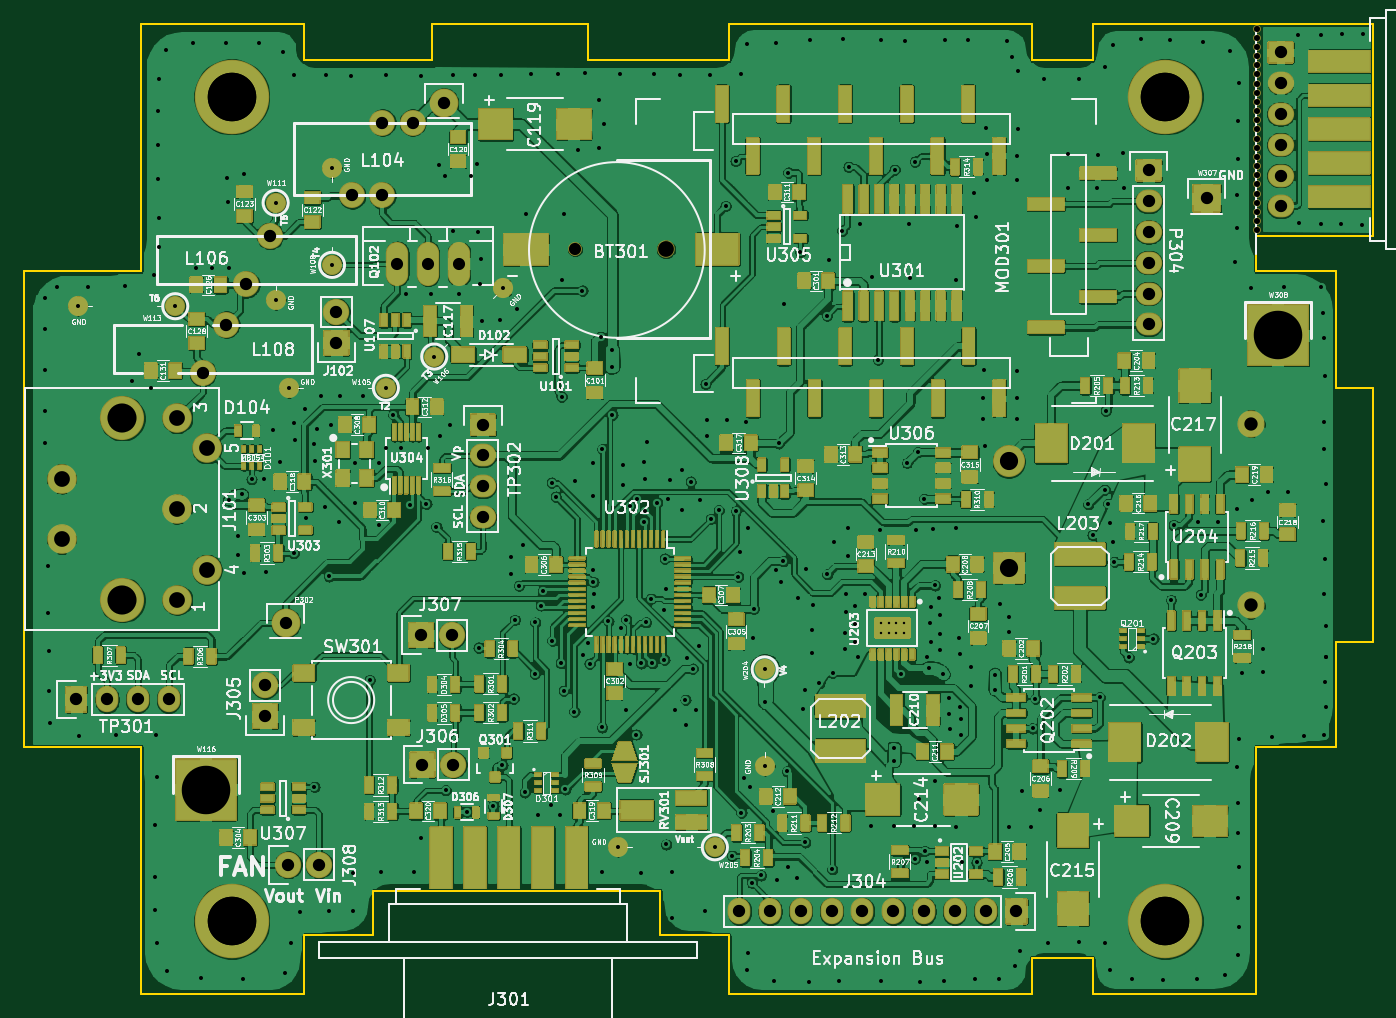
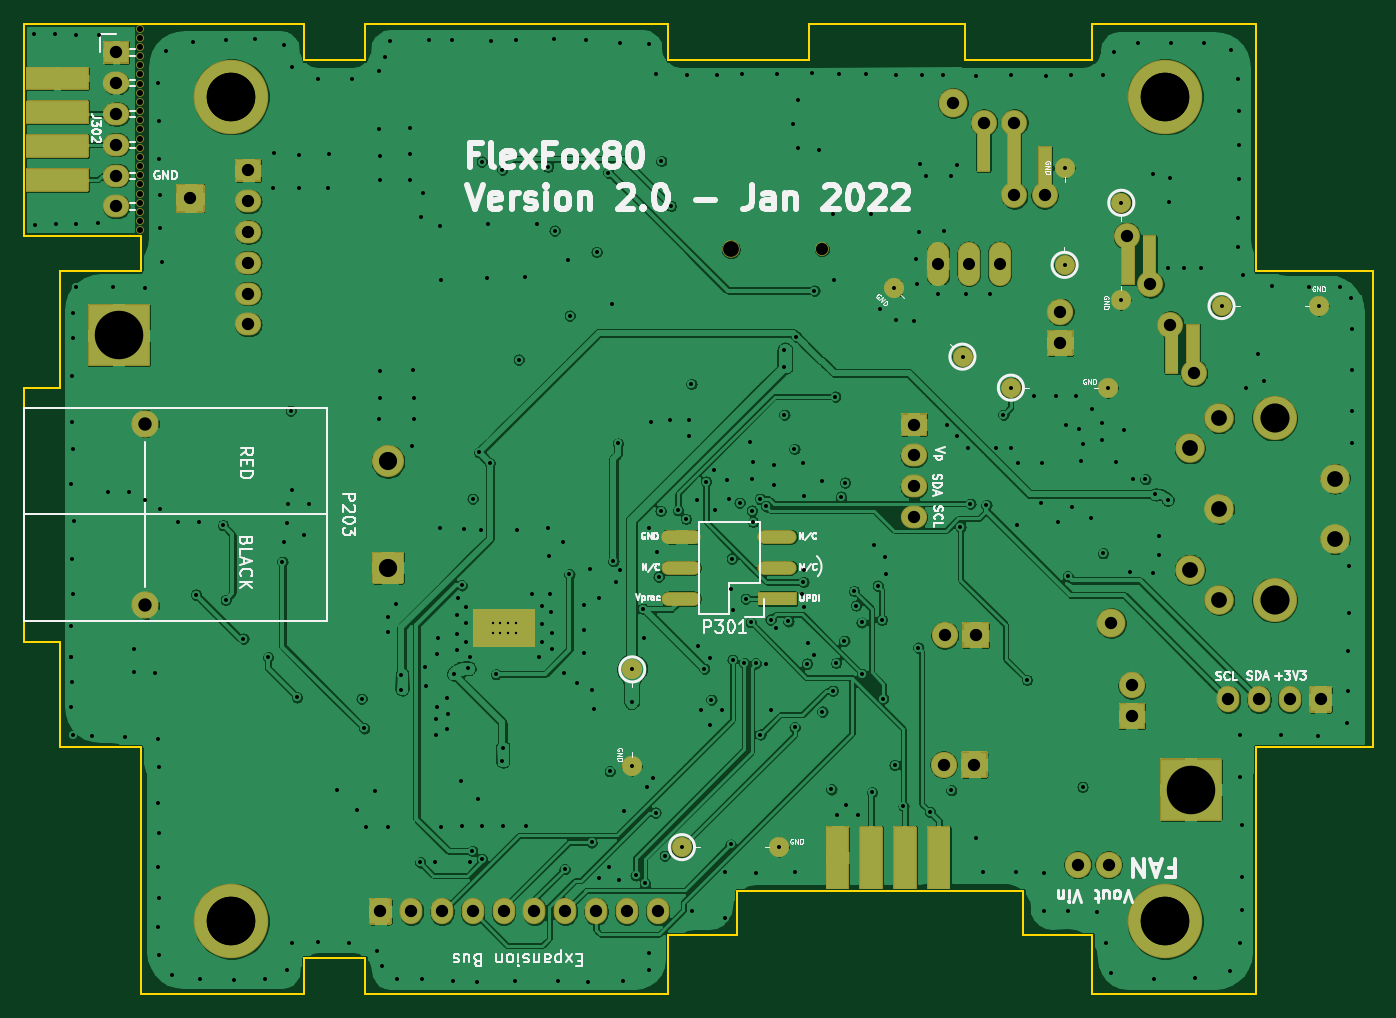
Circuit board: 11 layer files. Board 111.2 x 80.0 mm.
- bottom_copper: FlexFox80-B_Cu.gbl (478989 bytes)
- bottom_mask: FlexFox80-B_Mask.gbs (14019 bytes)
- paste: FlexFox80-B_Paste.gbp (1374 bytes)
- bottom_silk: FlexFox80-B_SilkS.gbo (38142 bytes)
- outline: FlexFox80-Edge_Cuts.gm1 (2670 bytes)
- top_copper: FlexFox80-F_Cu.gtl (1231781 bytes)
- top_mask: FlexFox80-F_Mask.gts (139628 bytes)
- paste: FlexFox80-F_Paste.gtp (12078 bytes)
- top_silk: FlexFox80-F_SilkS.gto (237858 bytes)
- drill: FlexFox80-NPTH.drl (737 bytes)
- drill: FlexFox80-PTH.drl (8562 bytes)

=== bottom_copper: FlexFox80-B_Cu.gbl (478989 bytes, source omitted) ===
=== bottom_mask: FlexFox80-B_Mask.gbs (14019 bytes, source omitted) ===
=== paste: FlexFox80-B_Paste.gbp ===
G04 #@! TF.GenerationSoftware,KiCad,Pcbnew,(5.1.9-0-10_14)*
G04 #@! TF.CreationDate,2022-02-05T22:27:13-05:00*
G04 #@! TF.ProjectId,FlexFox80,466c6578-466f-4783-9830-2e6b69636164,1.10*
G04 #@! TF.SameCoordinates,Original*
G04 #@! TF.FileFunction,Paste,Bot*
G04 #@! TF.FilePolarity,Positive*
%FSLAX46Y46*%
G04 Gerber Fmt 4.6, Leading zero omitted, Abs format (unit mm)*
G04 Created by KiCad (PCBNEW (5.1.9-0-10_14)) date 2022-02-05 22:27:13*
%MOMM*%
%LPD*%
G01*
G04 APERTURE LIST*
%ADD10O,3.100000X1.000000*%
%ADD11R,3.100000X1.000000*%
%ADD12R,5.000000X3.000000*%
%ADD13R,1.000000X4.000000*%
%ADD14C,1.524000*%
%ADD15R,1.000000X6.000000*%
G04 APERTURE END LIST*
D10*
X73210000Y-72320000D03*
X65270000Y-72320000D03*
X73210000Y-74860000D03*
X65270000Y-74860000D03*
X73210000Y-77400000D03*
D11*
X65270000Y-77400000D03*
D12*
X87800000Y-79830000D03*
D13*
X32776000Y-56810000D03*
X30998000Y-56810000D03*
D14*
X55666854Y-51783146D03*
X50010000Y-57440000D03*
X77260000Y-91240000D03*
X77260000Y-83240000D03*
X38020000Y-60020000D03*
X46020000Y-60020000D03*
X36930000Y-52760000D03*
X36930000Y-44760000D03*
X20650000Y-53290000D03*
X28650000Y-53290000D03*
X41580000Y-41880000D03*
X41580000Y-49880000D03*
X65150000Y-97910000D03*
X73150000Y-97910000D03*
D15*
X45740000Y-41150000D03*
D13*
X48280000Y-40134000D03*
X43200000Y-42166000D03*
X36376000Y-49490000D03*
X34598000Y-49490000D03*
M02*

=== bottom_silk: FlexFox80-B_SilkS.gbo (38142 bytes, source omitted) ===
=== outline: FlexFox80-Edge_Cuts.gm1 ===
G04 #@! TF.GenerationSoftware,KiCad,Pcbnew,(5.1.9-0-10_14)*
G04 #@! TF.CreationDate,2022-02-05T22:27:13-05:00*
G04 #@! TF.ProjectId,FlexFox80,466c6578-466f-4783-9830-2e6b69636164,1.10*
G04 #@! TF.SameCoordinates,Original*
G04 #@! TF.FileFunction,Profile,NP*
%FSLAX46Y46*%
G04 Gerber Fmt 4.6, Leading zero omitted, Abs format (unit mm)*
G04 Created by KiCad (PCBNEW (5.1.9-0-10_14)) date 2022-02-05 22:27:13*
%MOMM*%
%LPD*%
G01*
G04 APERTURE LIST*
G04 #@! TA.AperFunction,Profile*
%ADD10C,0.150000*%
G04 #@! TD*
G04 APERTURE END LIST*
D10*
X117800000Y-110000000D02*
X117800000Y-89600000D01*
X104300000Y-110000000D02*
X117800000Y-110000000D01*
X117800000Y-30000000D02*
X127400000Y-30000000D01*
X124400000Y-50400000D02*
X117800000Y-50400000D01*
X68600000Y-105150000D02*
X74300000Y-105150000D01*
X45000000Y-101500000D02*
X68600000Y-101500000D01*
X68600000Y-105150000D02*
X68600000Y-101500000D01*
X45000000Y-105150000D02*
X45000000Y-101500000D01*
X62680000Y-33000000D02*
X74300000Y-33000000D01*
X49840000Y-30000000D02*
X62680000Y-30000000D01*
X62680000Y-33000000D02*
X62680000Y-30000000D01*
X49840000Y-30000000D02*
X49840000Y-33000000D01*
X124400000Y-81000000D02*
X124400000Y-89600000D01*
X124400000Y-81000000D02*
X127400000Y-81000000D01*
X124400000Y-60000000D02*
X127400000Y-60000000D01*
X127400000Y-60000000D02*
X127400000Y-81000000D01*
X117800000Y-47500000D02*
X127400000Y-47500000D01*
X127400000Y-30000000D02*
X127400000Y-47500000D01*
X74300000Y-110000000D02*
X99300000Y-110000000D01*
X25800000Y-110000000D02*
X39300000Y-110000000D01*
X104300000Y-30000000D02*
X117800000Y-30000000D01*
X74300000Y-30000000D02*
X99300000Y-30000000D01*
X25800000Y-30000000D02*
X39300000Y-30000000D01*
X104300000Y-110000000D02*
X104300000Y-107000000D01*
X99300000Y-107000000D02*
X104300000Y-107000000D01*
X99300000Y-107000000D02*
X99300000Y-110000000D01*
X39300000Y-105150000D02*
X45000000Y-105150000D01*
X74300000Y-110000000D02*
X74300000Y-105150000D01*
X39300000Y-105150000D02*
X39300000Y-110000000D01*
X104300000Y-33000000D02*
X104300000Y-30000000D01*
X99300000Y-33000000D02*
X104300000Y-33000000D01*
X99300000Y-30000000D02*
X99300000Y-33000000D01*
X39300000Y-33000000D02*
X49840000Y-33000000D01*
X74300000Y-33000000D02*
X74300000Y-30000000D01*
X39300000Y-30000000D02*
X39300000Y-33000000D01*
X124400000Y-50400000D02*
X124400000Y-60000000D01*
X117800000Y-89600000D02*
X124400000Y-89600000D01*
X117800000Y-47500000D02*
X117800000Y-50400000D01*
X25800000Y-89600000D02*
X25800000Y-110000000D01*
X16200000Y-89600000D02*
X25800000Y-89600000D01*
X25800000Y-50400000D02*
X25800000Y-30000000D01*
X16200000Y-50400000D02*
X25800000Y-50400000D01*
X16200000Y-50400000D02*
X16200000Y-89600000D01*
M02*

=== top_copper: FlexFox80-F_Cu.gtl (1231781 bytes, source omitted) ===
=== top_mask: FlexFox80-F_Mask.gts (139628 bytes, source omitted) ===
=== paste: FlexFox80-F_Paste.gtp (12078 bytes, source omitted) ===
=== top_silk: FlexFox80-F_SilkS.gto (237858 bytes, source omitted) ===
=== drill: FlexFox80-NPTH.drl ===
M48
; DRILL file {KiCad (5.1.9-0-10_14)} date Saturday, February 05, 2022 at 10:27:19 PM
; FORMAT={3:3/ absolute / metric / suppress leading zeros}
; #@! TF.CreationDate,2022-02-05T22:27:19-05:00
; #@! TF.GenerationSoftware,Kicad,Pcbnew,(5.1.9-0-10_14)
; #@! TF.FileFunction,NonPlated,1,4,NPTH
FMAT,2
METRIC,TZ
T1C0.500
T2C1.000
T3C1.300
%
G90
G05
T1
X117820Y-30400
X117820Y-31912
X117820Y-32668
X117820Y-33424
X117820Y-34180
X117820Y-34935
X117820Y-35691
X117820Y-37203
X117820Y-37959
X117820Y-38715
X117820Y-39471
X117820Y-40227
X117820Y-40983
X117820Y-42495
X117820Y-43250
X117820Y-44006
X117820Y-44762
X117820Y-45518
X117820Y-46274
X117840Y-31156
X117840Y-36447
X117840Y-41739
X117840Y-47030
T2
X61620Y-48600
T3
X69120Y-48600
T0
M30

=== drill: FlexFox80-PTH.drl (8562 bytes, source omitted) ===
